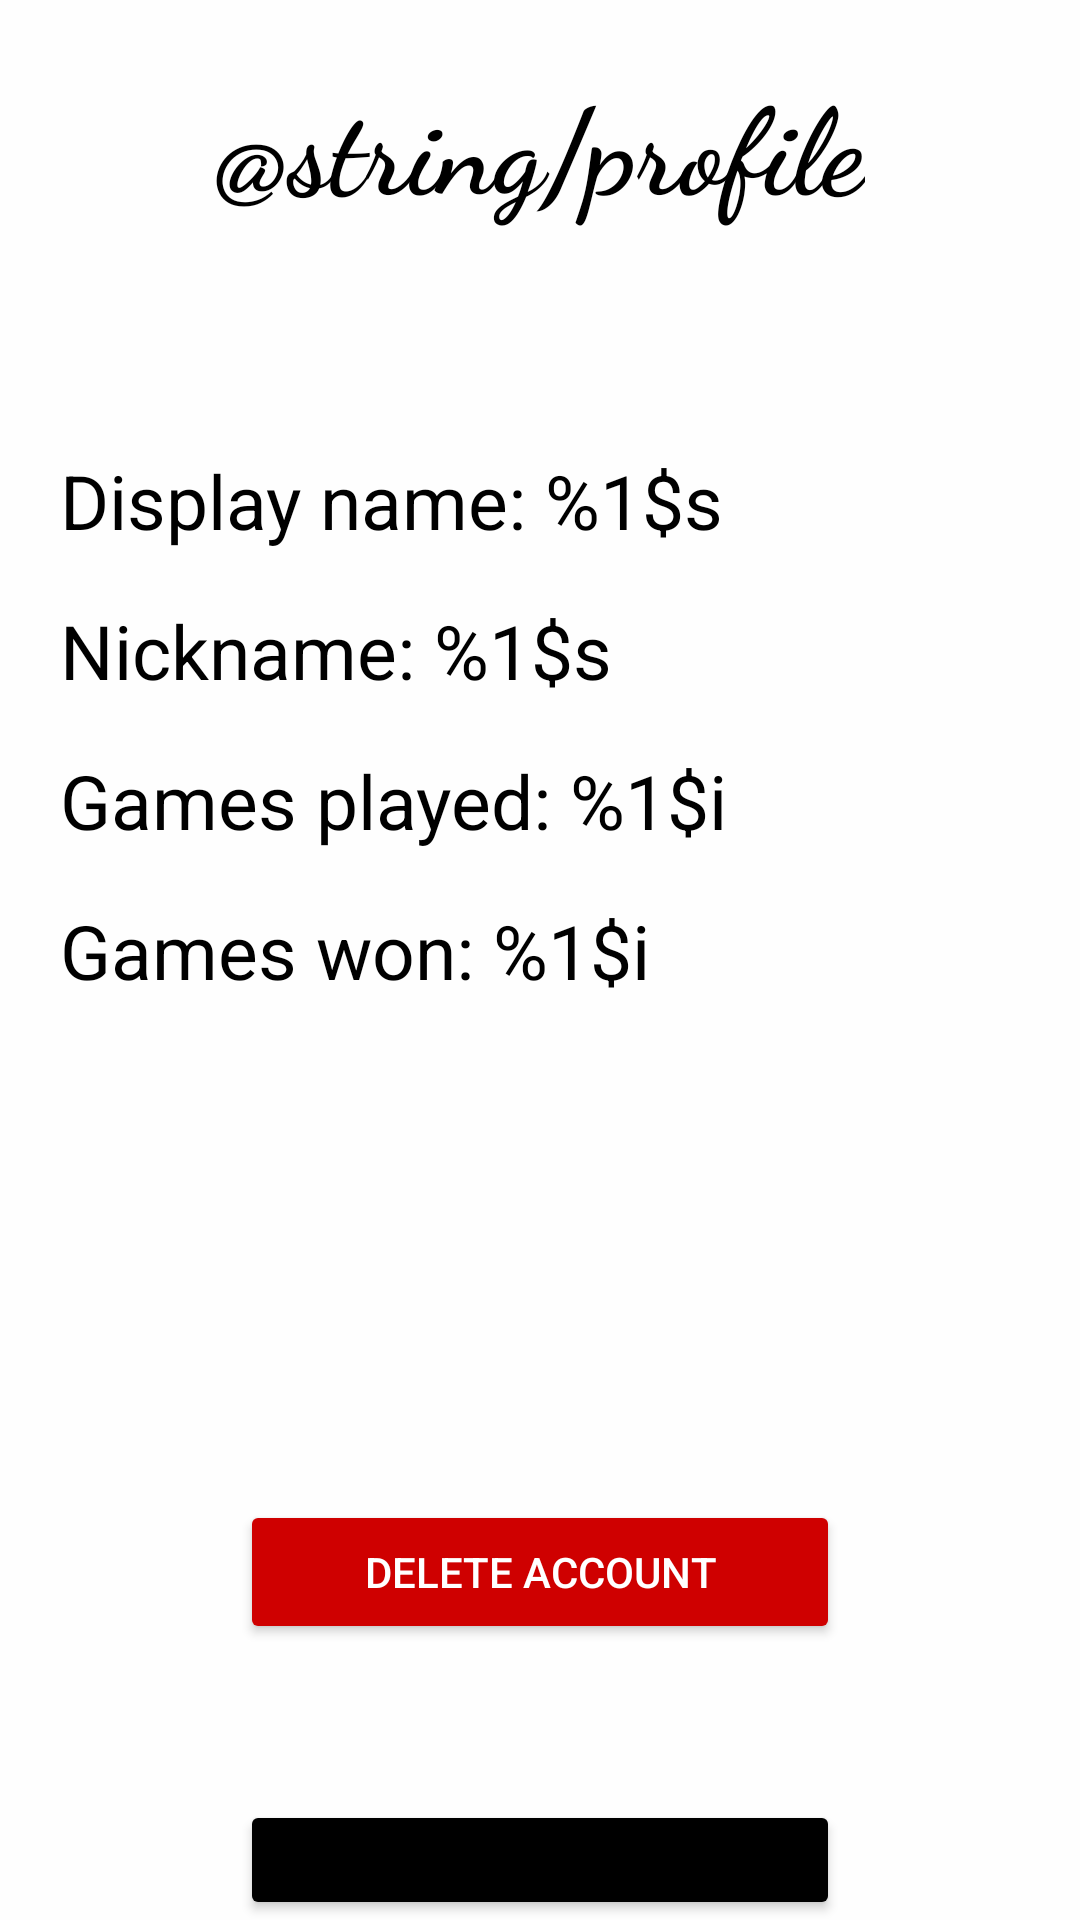

Layout XML and referenced resources for this Android screen:
<!-- AndroidManifest.xml: application theme Theme.SocialGaming2022 -->
<!-- res/layout/activity_profile.xml -->
<?xml version="1.0" encoding="utf-8"?>
<RelativeLayout xmlns:android="http://schemas.android.com/apk/res/android"
    xmlns:tools="http://schemas.android.com/tools"
    android:layout_width="match_parent"
    android:layout_height="match_parent"
    android:background="@color/background"
    tools:context=".activities.ProfileActivity">

    <TextView
        android:id="@+id/loginTextView"
        android:layout_width="wrap_content"
        android:layout_height="wrap_content"
        android:layout_centerHorizontal="true"
        android:layout_marginStart="10dp"
        android:layout_marginTop="20dp"
        android:fontFamily="cursive"
        android:text="@string/profile"
        android:textColor="@color/textColor"
        android:textSize="40sp"
        android:textStyle="bold" />

    <TextView
        android:id="@+id/displayName"
        android:layout_width="wrap_content"
        android:layout_height="wrap_content"
        android:layout_alignParentTop="true"
        android:layout_marginStart="20dp"
        android:layout_marginTop="150dp"
        android:layout_marginEnd="20dp"
        android:text="@string/display_name"
        android:textColor="@color/textColor"
        android:textSize="25sp" />

    <TextView
        android:id="@+id/nickname"
        android:layout_width="wrap_content"
        android:layout_height="wrap_content"
        android:layout_alignParentTop="true"
        android:layout_marginStart="20dp"
        android:layout_marginTop="200dp"
        android:layout_marginEnd="20dp"
        android:text="@string/nickname"
        android:textColor="@color/textColor"
        android:textSize="25sp" />

    <TextView
        android:id="@+id/gamesPlayed"
        android:layout_width="wrap_content"
        android:layout_height="wrap_content"
        android:layout_alignParentTop="true"
        android:layout_marginStart="20dp"
        android:layout_marginTop="250dp"
        android:layout_marginEnd="20dp"
        android:text="@string/games_played"
        android:textColor="@color/textColor"
        android:textSize="25sp" />

    <TextView
        android:id="@+id/gamesWon"
        android:layout_width="wrap_content"
        android:layout_height="wrap_content"
        android:layout_alignParentTop="true"
        android:layout_marginStart="20dp"
        android:layout_marginTop="300dp"
        android:layout_marginEnd="20dp"
        android:text="@string/games_won"
        android:textColor="@color/textColor"
        android:textSize="25sp" />

    <Button
        android:id="@+id/deleteButton"
        android:layout_width="200dp"
        android:layout_height="wrap_content"
        android:layout_centerHorizontal="true"
        android:layout_marginStart="100dp"
        android:layout_marginTop="500dp"
        android:backgroundTint="#CF0000"
        android:text="@string/deleteButton"
        android:textColor="@color/white" />

    <Button
        android:id="@+id/backToWelcomeButton"
        android:layout_width="200dp"
        android:layout_height="wrap_content"
        android:layout_centerHorizontal="true"
        android:layout_marginTop="600dp"
        android:backgroundTint="@color/black"
        android:text="@string/backButton" />

</RelativeLayout>
<!-- resources referenced by this layout -->
<resources>
  <color name="background">#FEFEFE</color>
  <color name="black">#000000</color>
  <color name="textColor">#000000</color>
  <color name="white">#FFFFFF</color>
  <string name="backButton">Back</string>
  <string name="deleteButton">Delete Account</string>
  <string name="display_name">"Display name: %1$s"</string>
  <string name="games_played">Games played: %1$i</string>
  <string name="games_won">Games won: %1$i</string>
  <string name="nickname">Nickname: %1$s</string>
  <string name="profile">Profil</string>
  <style name="Theme.SocialGaming2022" parent="Theme.MaterialComponents.DayNight.DarkActionBar">
          
          <item name="colorPrimary">@color/purple_500</item>
          <item name="colorPrimaryVariant">@color/purple_700</item>
          <item name="colorOnPrimary">@color/white</item>
          
          <item name="colorSecondary">@color/teal_200</item>
          <item name="colorSecondaryVariant">@color/teal_700</item>
          <item name="colorOnSecondary">@color/black</item>
          
          <item name="android:statusBarColor" tools:targetApi="l">?attr/colorPrimaryVariant</item>
          
      </style>
  <color name="purple_500">#FF6200EE</color>
  <color name="purple_700">#FF3700B3</color>
  <color name="teal_200">#FF03DAC5</color>
  <color name="teal_700">#FF018786</color>
</resources>
